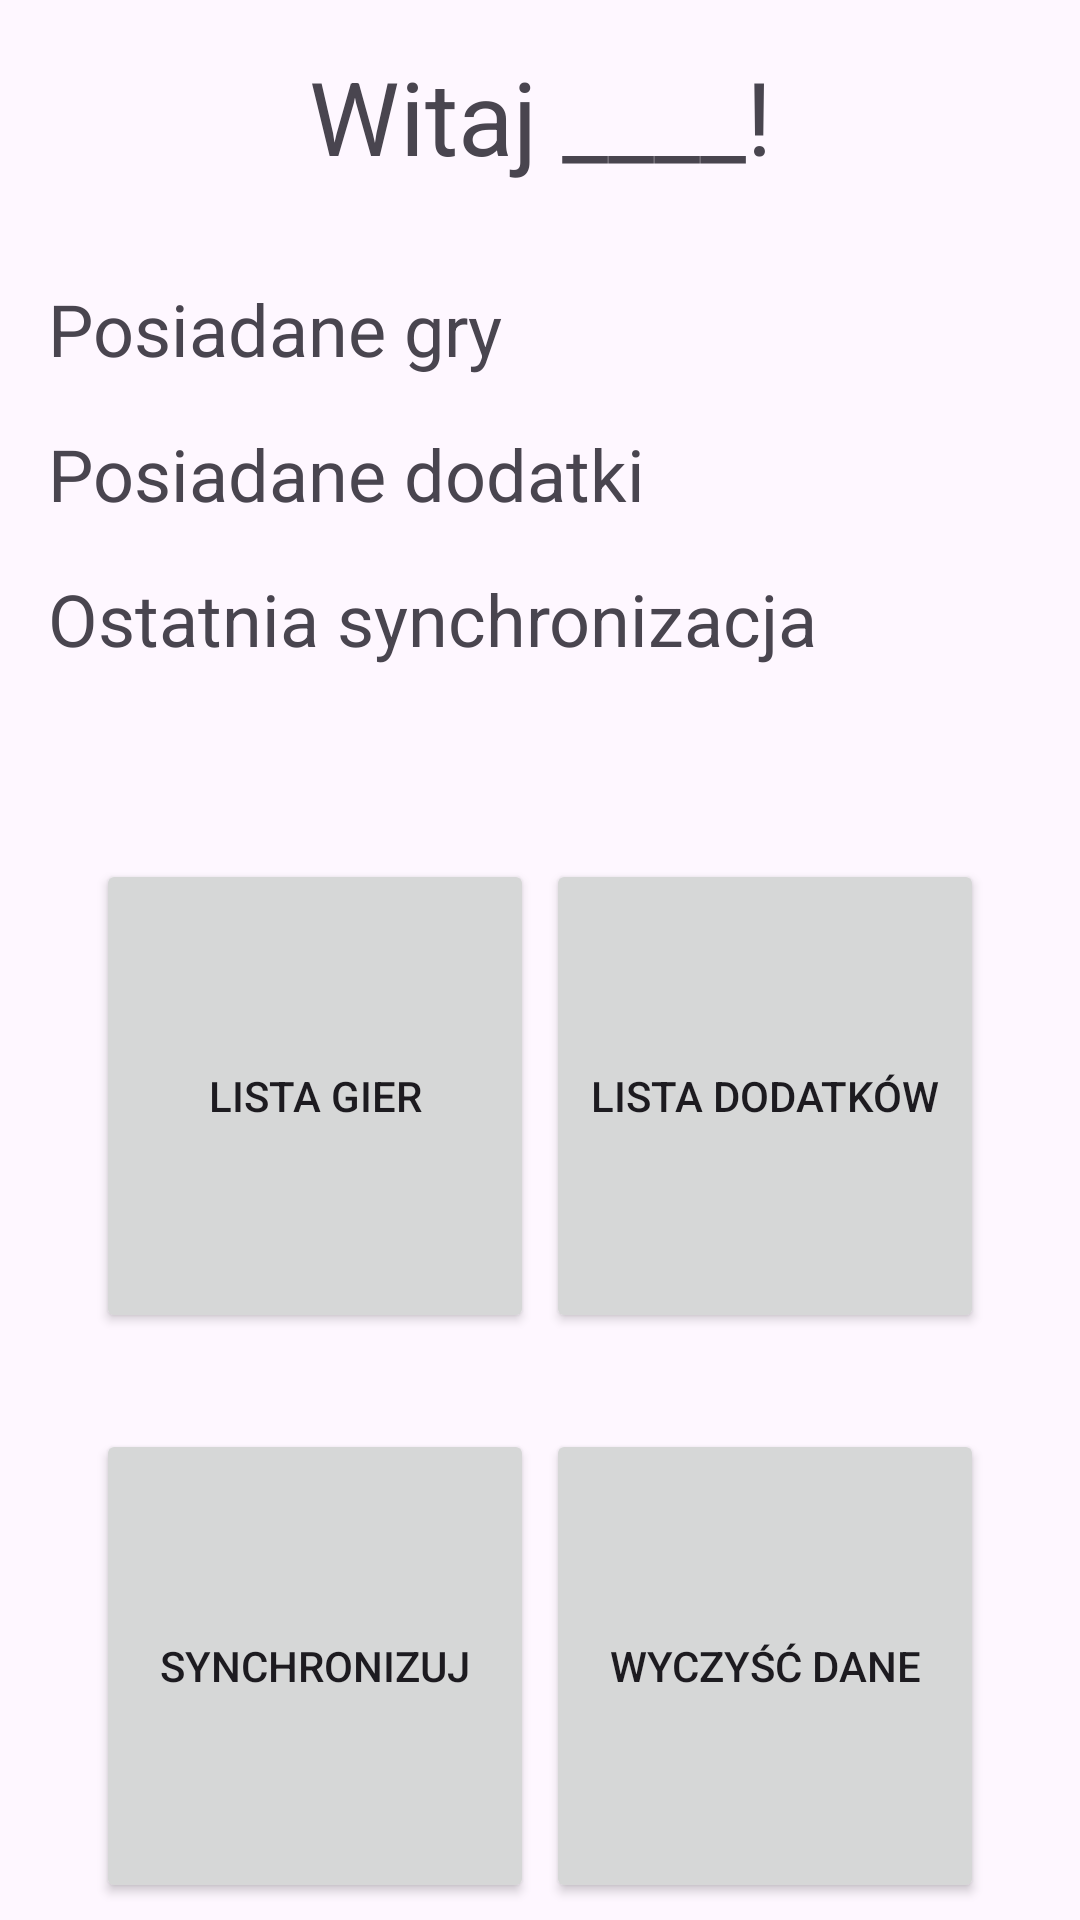

The Android layout XML behind this screen, and the referenced resources:
<!-- AndroidManifest.xml: application theme Theme.BoardGameCollection -->
<!-- res/layout/activity_main.xml -->
<?xml version="1.0" encoding="utf-8"?>
<androidx.constraintlayout.widget.ConstraintLayout xmlns:android="http://schemas.android.com/apk/res/android"
    xmlns:app="http://schemas.android.com/apk/res-auto"
    xmlns:tools="http://schemas.android.com/tools"
    android:layout_width="match_parent"
    android:layout_height="match_parent"
    tools:context=".MainActivity">

    <LinearLayout
        android:id="@+id/linearLayout2"
        android:layout_width="match_parent"
        android:layout_height="wrap_content"
        android:gravity="left"
        android:orientation="vertical"
        app:layout_constraintTop_toBottomOf="@+id/nickDisplay">


        <TextView
            android:id="@+id/gamesOwned"
            android:layout_width="wrap_content"
            android:layout_height="wrap_content"
            android:layout_marginStart="16dp"
            android:layout_marginTop="32dp"
            android:text="Posiadane gry"
            android:textSize="24sp" />

        <TextView
            android:id="@+id/expansionsOwned"
            android:layout_width="wrap_content"
            android:layout_height="wrap_content"
            android:layout_marginStart="16dp"
            android:layout_marginTop="16dp"
            android:text="Posiadane dodatki"
            android:textSize="24sp" />

        <TextView
            android:id="@+id/lastSynch"
            android:layout_width="wrap_content"
            android:layout_height="wrap_content"
            android:layout_marginStart="16dp"
            android:layout_marginTop="16dp"
            android:text="Ostatnia synchronizacja"
            android:textSize="24sp" />
    </LinearLayout>

    <TextView
        android:id="@+id/nickDisplay"
        android:layout_width="wrap_content"
        android:layout_height="wrap_content"
        android:layout_marginTop="16dp"
        android:text="Witaj ____!"
        android:textSize="34sp"
        app:layout_constraintEnd_toEndOf="parent"
        app:layout_constraintStart_toStartOf="parent"
        app:layout_constraintTop_toTopOf="parent" />

    <Button
        android:id="@+id/gameListButton"
        android:layout_width="146dp"
        android:layout_height="158dp"
        android:layout_marginStart="32dp"
        android:layout_marginTop="64dp"
        android:onClick="gameListOnClick"
        android:text="Lista gier"
        app:layout_constraintStart_toStartOf="parent"
        app:layout_constraintTop_toBottomOf="@+id/linearLayout2" />


    <Button
        android:id="@+id/expansionListButton"
        android:layout_width="146dp"
        android:layout_height="158dp"
        android:layout_marginTop="64dp"
        android:layout_marginEnd="32dp"
        android:text="Lista dodatków"
        app:layout_constraintEnd_toEndOf="parent"
        app:layout_constraintTop_toBottomOf="@+id/linearLayout2" />

    <Button
        android:id="@+id/syncButton"
        android:layout_width="146dp"
        android:layout_height="158dp"
        android:layout_marginStart="32dp"
        android:layout_marginTop="32dp"
        android:onClick="synchOnClick"
        android:text="Synchronizuj"
        app:layout_constraintStart_toStartOf="parent"
        app:layout_constraintTop_toBottomOf="@+id/gameListButton" />

    <Button
        android:id="@+id/clearDataButton"
        android:layout_width="146dp"
        android:layout_height="158dp"
        android:layout_marginTop="32dp"
        android:layout_marginEnd="32dp"
        android:onClick="deleteAppDataDialog"
        android:text="Wyczyść dane"
        app:layout_constraintEnd_toEndOf="parent"
        app:layout_constraintTop_toBottomOf="@+id/expansionListButton" />

</androidx.constraintlayout.widget.ConstraintLayout>
<!-- resources referenced by this layout -->
<resources>
  <style name="Theme.BoardGameCollection" parent="Base.Theme.BoardGameCollection" />
  <style name="Base.Theme.BoardGameCollection" parent="Theme.Material3.DayNight.NoActionBar">
          
          
      </style>
</resources>
